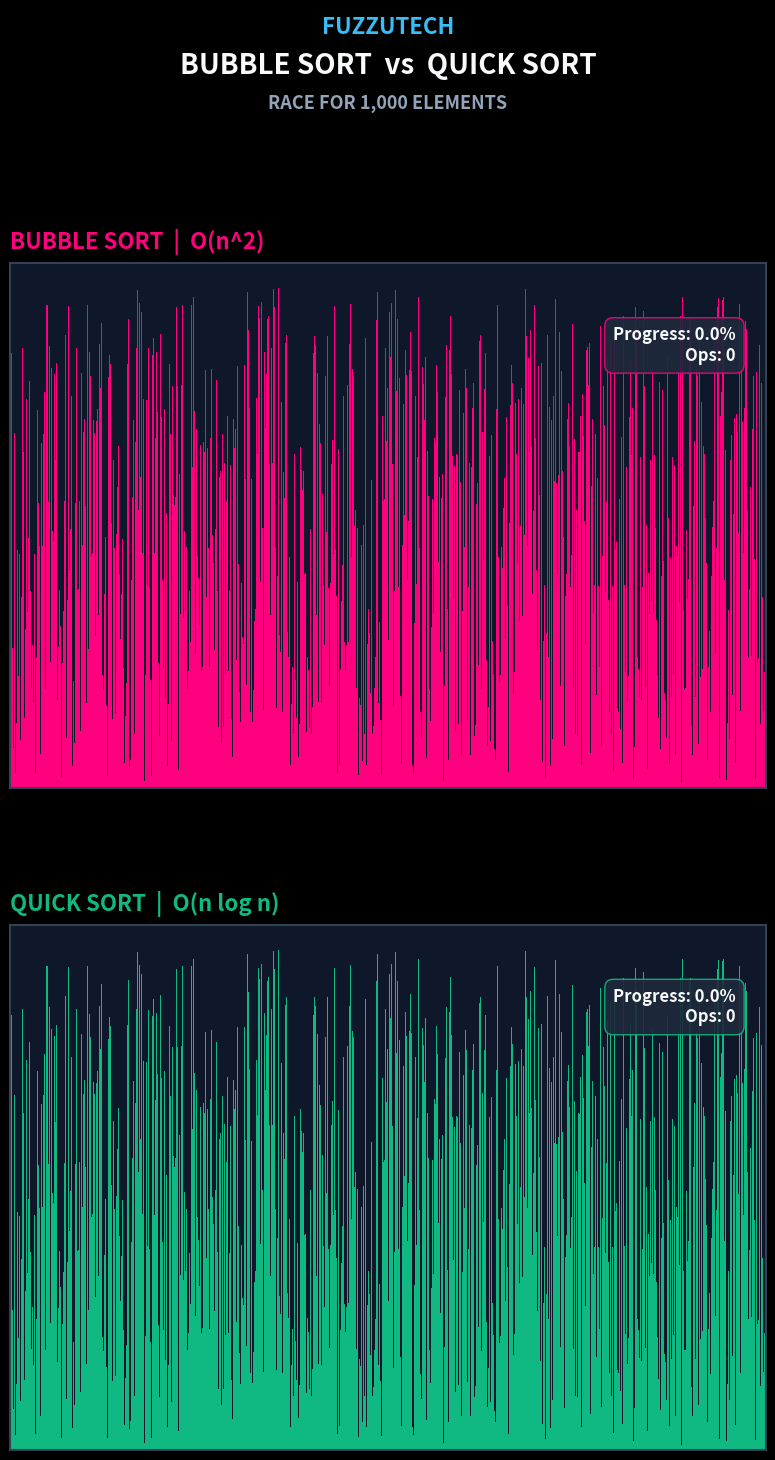

Write Python code to recreate this figure. (Note: this script raises an exception after producing the figure.)
import matplotlib.pyplot as plt
import matplotlib.animation as animation
import numpy as np
import sys

def generate_sorting_data(num_elements=1000):
    """
    Simulates Bubble Sort and Quick Sort on 1,000 elements,
    capturing key snapshot frames for a 9:16 vertical video race.
    """
    np.random.seed(42)
    initial_array = np.random.randint(10, 1000, size=num_elements)
    
    # 1. Bubble Sort Snapshots
    def get_bubble_sort_frames(arr):
        a = arr.copy()
        n = len(a)
        frames = []
        frames.append((a.copy(), 0.0, False, 0)) # (array, progress_pct, is_done, operations)
        
        total_expected_ops = (n * (n - 1)) // 2 # ~499,500 ops
        ops = 0
        
        # Sample 75 frames for ultra-fast rendering (< 4 seconds total)
        target_frames = 75
        step_interval = max(1, total_expected_ops // target_frames)
        
        for i in range(n):
            swapped = False
            for j in range(0, n - i - 1):
                ops += 1
                if a[j] > a[j + 1]:
                    a[j], a[j + 1] = a[j + 1], a[j]
                    swapped = True
                
                if ops % step_interval == 0:
                    pct = (ops / total_expected_ops) * 100
                    frames.append((a.copy(), pct, False, ops))
            if not swapped:
                break
                
        frames.append((a.copy(), 100.0, True, ops))
        return frames

    # 2. Quick Sort Snapshots
    def get_quick_sort_frames(arr):
        a = arr.copy()
        frames = []
        ops = [0]
        
        frames.append((a.copy(), 0.0, False, 0))
        
        def quick_sort_rec(low, high):
            if low < high:
                pivot_idx = partition(low, high)
                quick_sort_rec(low, pivot_idx - 1)
                quick_sort_rec(pivot_idx + 1, high)
                
        def partition(low, high):
            pivot = a[high]
            i = low - 1
            for j in range(low, high):
                ops[0] += 1
                if ops[0] % 120 == 0:
                    pct = min(99.0, (ops[0] / 10000) * 100)
                    frames.append((a.copy(), pct, False, ops[0]))
                if a[j] < pivot:
                    i += 1
                    a[i], a[j] = a[j], a[i]
            a[i + 1], a[high] = a[high], a[i + 1]
            return i + 1

        quick_sort_rec(0, len(a) - 1)
        frames.append((a.copy(), 100.0, True, ops[0]))
        return frames

    print("Sorting 1,000 elements...", flush=True)
    b_frames = get_bubble_sort_frames(initial_array)
    q_frames = get_quick_sort_frames(initial_array)
    print(f"Captured {len(b_frames)} Bubble Sort frames and {len(q_frames)} Quick Sort frames.", flush=True)
    return initial_array, b_frames, q_frames

def build_race_animation(num_elements=1000, output_mp4="bubble_vs_quick_short.mp4", live_preview=False):
    initial_array, bubble_frames, quick_frames = generate_sorting_data(num_elements)
    
    # 90 total frames (3 seconds at 30 FPS - fast & smooth)
    total_frames = 90

    # Create 9:16 Vertical Figure layout (1080x1920 aspect ratio)
    plt.style.use('dark_background')
    fig = plt.figure(figsize=(9, 16), dpi=100, facecolor='#0F172A')
    
    # Subplots grid: Header (top), Bubble (middle-top), Quick (middle-bottom)
    gs = fig.add_gridspec(3, 1, height_ratios=[1.0, 4.5, 4.5], hspace=0.35, left=0.08, right=0.92, top=0.94, bottom=0.04)

    ax_head = fig.add_subplot(gs[0])
    ax_bubble = fig.add_subplot(gs[1])
    ax_quick = fig.add_subplot(gs[2])

    for ax in [ax_head, ax_bubble, ax_quick]:
        ax.set_facecolor('#0F172A')

    # Brand & Title Header
    ax_head.axis('off')
    ax_head.text(0.5, 0.85, "FUZZUTECH", fontsize=16, fontweight='bold', color='#38BDF8', ha='center', va='center')
    ax_head.text(0.5, 0.52, "BUBBLE SORT  vs  QUICK SORT", fontsize=20, fontweight='heavy', color='#F8FAFC', ha='center', va='center')
    ax_head.text(0.5, 0.20, "RACE FOR 1,000 ELEMENTS", fontsize=13, fontweight='bold', color='#94A3B8', ha='center', va='center')

    # Setup Subplot 1: Bubble Sort
    ax_bubble.set_title("BUBBLE SORT  |  O(n^2)", fontsize=16, fontweight='bold', color='#FF007F', pad=10, loc='left')
    ax_bubble.set_xlim(0, num_elements)
    ax_bubble.set_ylim(0, 1050)
    ax_bubble.tick_params(left=False, bottom=False, labelleft=False, labelbottom=False)
    for spine in ax_bubble.spines.values():
        spine.set_color('#334155')
        spine.set_linewidth(1.5)

    # Setup Subplot 2: Quick Sort
    ax_quick.set_title("QUICK SORT  |  O(n log n)", fontsize=16, fontweight='bold', color='#10B981', pad=10, loc='left')
    ax_quick.set_xlim(0, num_elements)
    ax_quick.set_ylim(0, 1050)
    ax_quick.tick_params(left=False, bottom=False, labelleft=False, labelbottom=False)
    for spine in ax_quick.spines.values():
        spine.set_color('#334155')
        spine.set_linewidth(1.5)

    # Initial bar charts
    x_indices = np.arange(num_elements)
    bars_b = ax_bubble.bar(x_indices, initial_array, width=1.0, color='#FF007F', edgecolor='none')
    bars_q = ax_quick.bar(x_indices, initial_array, width=1.0, color='#10B981', edgecolor='none')

    # Status Overlay Badges
    badge_b = ax_bubble.text(0.96, 0.88, "Progress: 0.0%\nOps: 0", transform=ax_bubble.transAxes,
                             fontsize=12, fontweight='bold', color='#F8FAFC', ha='right', va='top',
                             bbox=dict(boxstyle='round,pad=0.5', facecolor='#1E293B', alpha=0.9, edgecolor='#FF007F'))

    badge_q = ax_quick.text(0.96, 0.88, "Progress: 0.0%\nOps: 0", transform=ax_quick.transAxes,
                             fontsize=12, fontweight='bold', color='#F8FAFC', ha='right', va='top',
                             bbox=dict(boxstyle='round,pad=0.5', facecolor='#1E293B', alpha=0.9, edgecolor='#10B981'))

    # Quick Sort Finish Banner
    winner_banner = ax_quick.text(0.5, 0.5, "QUICK SORT WINS!\n~250x FASTER THAN BUBBLE SORT",
                                  transform=ax_quick.transAxes, fontsize=18, fontweight='heavy',
                                  color='#6EE7B7', ha='center', va='center',
                                  bbox=dict(boxstyle='round,pad=0.6', facecolor='#064E3B', alpha=0.95, edgecolor='#10B981'))
    winner_banner.set_visible(False)

    def update(frame_idx):
        b_idx = min(int((frame_idx / total_frames) * len(bubble_frames)), len(bubble_frames) - 1)
        q_idx = min(int((frame_idx / total_frames) * len(quick_frames)), len(quick_frames) - 1)

        # Update Bubble Sort
        b_arr, b_pct, b_done, b_ops = bubble_frames[b_idx]
        for bar, h in zip(bars_b, b_arr):
            bar.set_height(h)
        if b_done:
            badge_b.set_text(f"FINISHED!\nOps: {b_ops:,}")
            badge_b.get_bbox_patch().set_edgecolor('#10B981')
            for bar in bars_b:
                bar.set_color('#10B981')
        else:
            badge_b.set_text(f"Progress: {b_pct:.1f}%\nOps: {b_ops:,}")

        # Update Quick Sort
        q_arr, q_pct, q_done, q_ops = quick_frames[q_idx]
        for bar, h in zip(bars_q, q_arr):
            bar.set_height(h)
        if q_done or q_idx == len(quick_frames) - 1:
            badge_q.set_text(f"FINISHED!\nOps: {q_ops:,}")
            badge_q.get_bbox_patch().set_edgecolor('#10B981')
            for bar in bars_q:
                bar.set_color('#10B981')
            winner_banner.set_visible(True)
        else:
            badge_q.set_text(f"Progress: {q_pct:.1f}%\nOps: {q_ops:,}")

        return list(bars_b) + list(bars_q) + [badge_b, badge_q, winner_banner]

    if live_preview:
        print("Launching Live Animation Preview...", flush=True)
        anim = animation.FuncAnimation(fig, update, frames=total_frames, interval=30, blit=False, repeat=True)
        plt.show()
    else:
        print(f"Rendering 9:16 vertical video output to '{output_mp4}'...", flush=True)
        anim = animation.FuncAnimation(fig, update, frames=total_frames, interval=30, blit=False)
        
        # Use quiet FFmpeg flags to avoid VS Code Code Runner stderr warnings
        writer = animation.FFMpegWriter(fps=30, metadata=dict(artist='FuzzuTech'), bitrate=4000, extra_args=['-loglevel', 'error'])
        anim.save(output_mp4, writer=writer)
        plt.close(fig)
        print(f"[SUCCESS] Video rendering complete! Saved to '{output_mp4}'.", flush=True)

if __name__ == "__main__":
    preview = "--live" in sys.argv
    build_race_animation(num_elements=1000, output_mp4="bubble_vs_quick_short.mp4", live_preview=preview)
